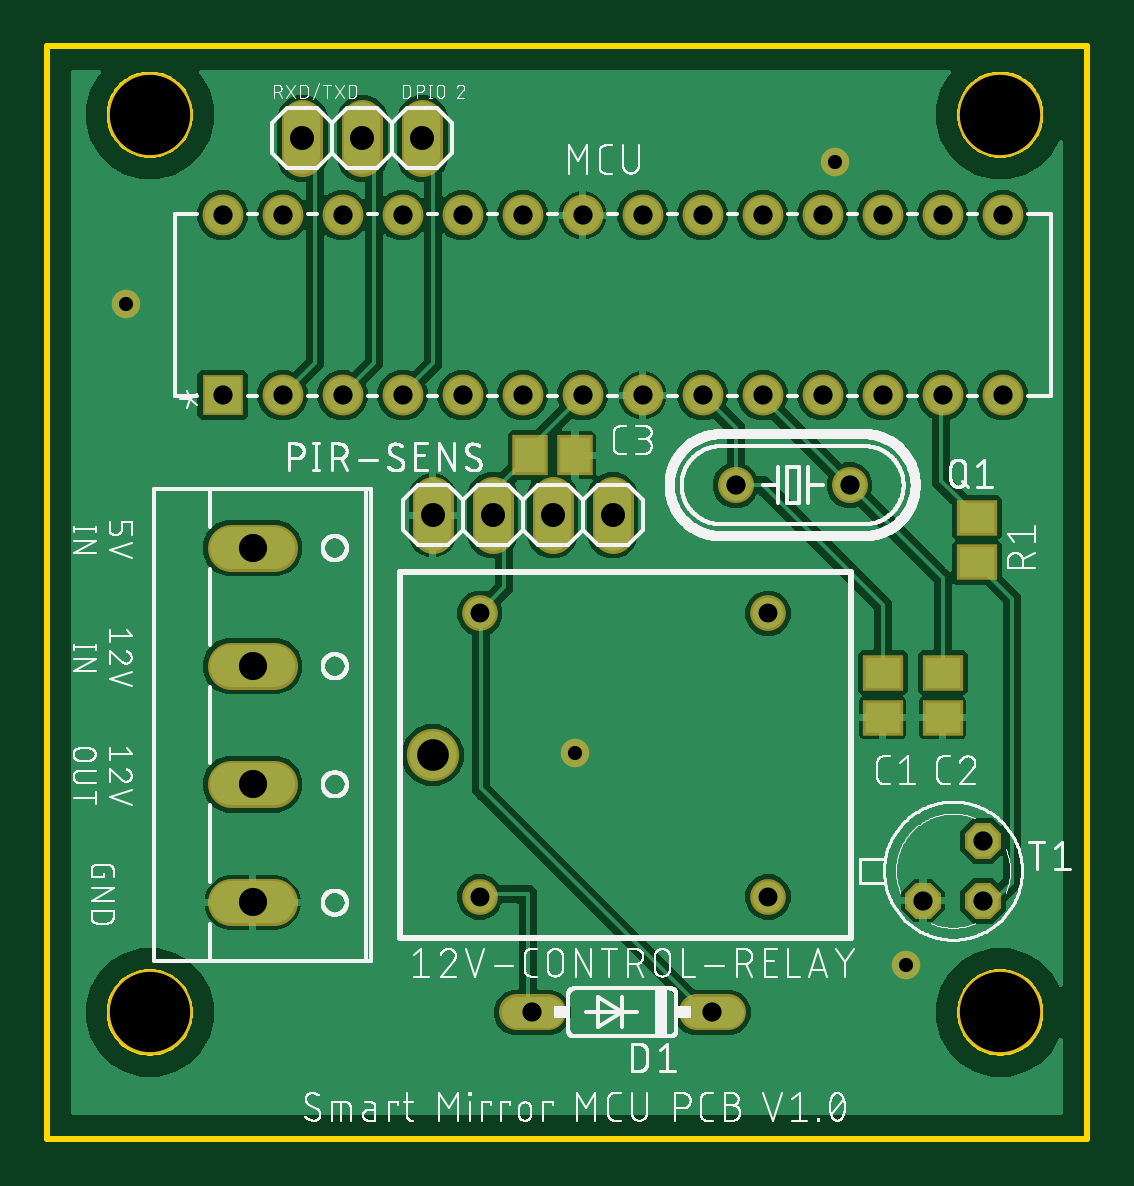
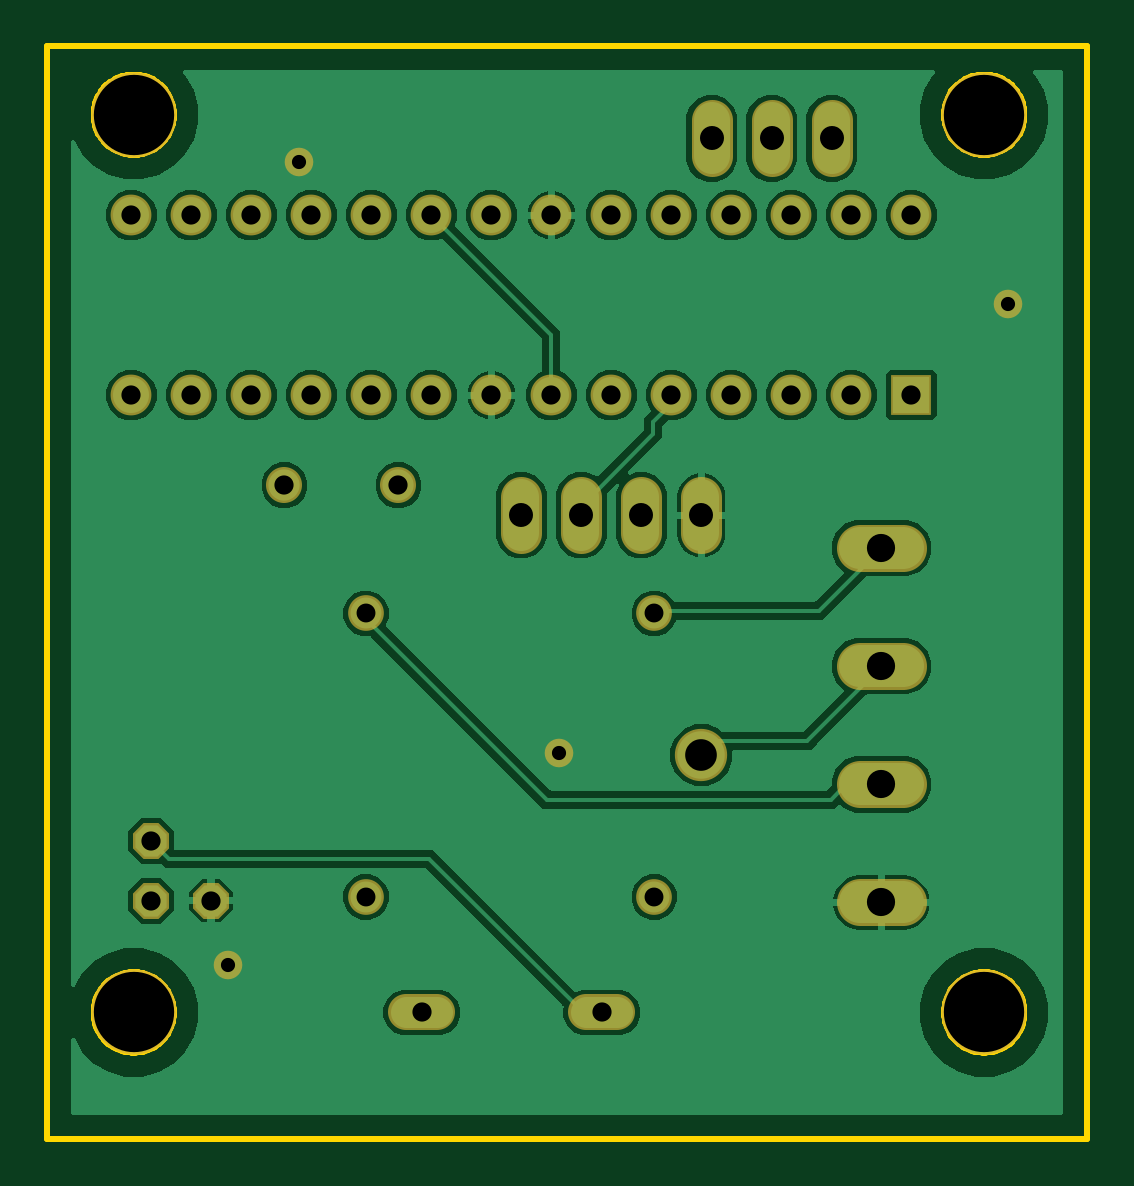
Circuit board: 8 layer files. Board 44.0 x 46.2 mm.
- bottom_copper: MCUschematic.GBL (39669 bytes)
- bottom_mask: MCUschematic.GBS (1772 bytes)
- outline: MCUschematic.GKO (26155 bytes)
- top_copper: MCUschematic.GTL (66318 bytes)
- top_silk: MCUschematic.GTO (137426 bytes)
- paste: MCUschematic.GTP (368 bytes)
- top_mask: MCUschematic.GTS (1992 bytes)
- drill: MCUschematic.XLN (956 bytes)

=== bottom_copper: MCUschematic.GBL (39669 bytes, source omitted) ===
=== bottom_mask: MCUschematic.GBS ===
G04 EAGLE Gerber RS-274X export*
G75*
%MOMM*%
%FSLAX34Y34*%
%LPD*%
%INSoldermask Bottom*%
%IPPOS*%
%AMOC8*
5,1,8,0,0,1.08239X$1,22.5*%
G01*
%ADD10C,3.603200*%
%ADD11C,2.213200*%
%ADD12C,1.511200*%
%ADD13R,1.727200X1.727200*%
%ADD14C,1.727200*%
%ADD15C,1.727200*%
%ADD16C,1.524000*%
%ADD17C,1.993900*%
%ADD18P,1.649562X8X22.500000*%
%ADD19C,1.524000*%
%ADD20C,1.209600*%


D10*
X20000Y360000D03*
X380000Y360000D03*
X380000Y-20000D03*
X20000Y-20000D03*
D11*
X139700Y88900D03*
D12*
X159700Y148900D03*
X159700Y28900D03*
X281700Y148900D03*
X281700Y28900D03*
D13*
X50800Y241300D03*
D14*
X76200Y241300D03*
X101600Y241300D03*
X127000Y241300D03*
X152400Y241300D03*
X177800Y241300D03*
X203200Y241300D03*
X228600Y241300D03*
X254000Y241300D03*
X279400Y241300D03*
X304800Y241300D03*
X330200Y241300D03*
X355600Y241300D03*
X381000Y241300D03*
X381000Y317500D03*
X355600Y317500D03*
X330200Y317500D03*
X304800Y317500D03*
X279400Y317500D03*
X254000Y317500D03*
X228600Y317500D03*
X203200Y317500D03*
X177800Y317500D03*
X152400Y317500D03*
X127000Y317500D03*
X101600Y317500D03*
X76200Y317500D03*
X50800Y317500D03*
D15*
X139700Y198120D02*
X139700Y182880D01*
X165100Y182880D02*
X165100Y198120D01*
X190500Y198120D02*
X190500Y182880D01*
X215900Y182880D02*
X215900Y198120D01*
D16*
X316230Y203200D03*
X267970Y203200D03*
D17*
X72454Y176600D02*
X54547Y176600D01*
X54547Y126600D02*
X72454Y126600D01*
X72454Y76600D02*
X54547Y76600D01*
X54547Y26600D02*
X72454Y26600D01*
D15*
X135400Y342380D02*
X135400Y357620D01*
X110000Y357620D02*
X110000Y342380D01*
X84600Y342380D02*
X84600Y357620D01*
D18*
X347300Y27300D03*
X372700Y27300D03*
X372700Y52700D03*
D19*
X264704Y-20000D02*
X251496Y-20000D01*
X188504Y-20000D02*
X175296Y-20000D01*
D20*
X10000Y280000D03*
X310000Y340000D03*
X340000Y0D03*
X200000Y90000D03*
M02*

=== outline: MCUschematic.GKO (26155 bytes, source omitted) ===
=== top_copper: MCUschematic.GTL (66318 bytes, source omitted) ===
=== top_silk: MCUschematic.GTO (137426 bytes, source omitted) ===
=== paste: MCUschematic.GTP ===
G04 EAGLE Gerber RS-274X export*
G75*
%MOMM*%
%FSLAX34Y34*%
%LPD*%
%INSolderpaste Top*%
%IPPOS*%
%AMOC8*
5,1,8,0,0,1.08239X$1,22.5*%
G01*
%ADD10R,1.500000X1.300000*%
%ADD11R,1.300000X1.500000*%


D10*
X330200Y104800D03*
X330200Y123800D03*
X355600Y104800D03*
X355600Y123800D03*
D11*
X181000Y215900D03*
X200000Y215900D03*
D10*
X370000Y189500D03*
X370000Y170500D03*
M02*

=== top_mask: MCUschematic.GTS ===
G04 EAGLE Gerber RS-274X export*
G75*
%MOMM*%
%FSLAX34Y34*%
%LPD*%
%INSoldermask Top*%
%IPPOS*%
%AMOC8*
5,1,8,0,0,1.08239X$1,22.5*%
G01*
%ADD10C,3.603200*%
%ADD11C,2.213200*%
%ADD12C,1.511200*%
%ADD13R,1.703200X1.503200*%
%ADD14R,1.503200X1.703200*%
%ADD15R,1.727200X1.727200*%
%ADD16C,1.727200*%
%ADD17C,1.727200*%
%ADD18C,1.524000*%
%ADD19C,1.993900*%
%ADD20P,1.649562X8X22.500000*%
%ADD21C,1.524000*%
%ADD22C,1.209600*%


D10*
X20000Y360000D03*
X380000Y360000D03*
X380000Y-20000D03*
X20000Y-20000D03*
D11*
X139700Y88900D03*
D12*
X159700Y148900D03*
X159700Y28900D03*
X281700Y148900D03*
X281700Y28900D03*
D13*
X330200Y104800D03*
X330200Y123800D03*
X355600Y104800D03*
X355600Y123800D03*
D14*
X181000Y215900D03*
X200000Y215900D03*
D15*
X50800Y241300D03*
D16*
X76200Y241300D03*
X101600Y241300D03*
X127000Y241300D03*
X152400Y241300D03*
X177800Y241300D03*
X203200Y241300D03*
X228600Y241300D03*
X254000Y241300D03*
X279400Y241300D03*
X304800Y241300D03*
X330200Y241300D03*
X355600Y241300D03*
X381000Y241300D03*
X381000Y317500D03*
X355600Y317500D03*
X330200Y317500D03*
X304800Y317500D03*
X279400Y317500D03*
X254000Y317500D03*
X228600Y317500D03*
X203200Y317500D03*
X177800Y317500D03*
X152400Y317500D03*
X127000Y317500D03*
X101600Y317500D03*
X76200Y317500D03*
X50800Y317500D03*
D17*
X139700Y198120D02*
X139700Y182880D01*
X165100Y182880D02*
X165100Y198120D01*
X190500Y198120D02*
X190500Y182880D01*
X215900Y182880D02*
X215900Y198120D01*
D18*
X316230Y203200D03*
X267970Y203200D03*
D19*
X72454Y176600D02*
X54547Y176600D01*
X54547Y126600D02*
X72454Y126600D01*
X72454Y76600D02*
X54547Y76600D01*
X54547Y26600D02*
X72454Y26600D01*
D17*
X135400Y342380D02*
X135400Y357620D01*
X110000Y357620D02*
X110000Y342380D01*
X84600Y342380D02*
X84600Y357620D01*
D20*
X347300Y27300D03*
X372700Y27300D03*
X372700Y52700D03*
D21*
X264704Y-20000D02*
X251496Y-20000D01*
X188504Y-20000D02*
X175296Y-20000D01*
D13*
X370000Y189500D03*
X370000Y170500D03*
D22*
X10000Y280000D03*
X310000Y340000D03*
X340000Y0D03*
X200000Y90000D03*
M02*

=== drill: MCUschematic.XLN ===
M48
;GenerationSoftware,Autodesk,EAGLE,9.6.2*%
;CreationDate,2022-01-17T18:12:27Z*%
FMAT,2
ICI,OFF
METRIC,TZ,000.000
T7C0.600
T6C0.800
T5C0.813
T4C1.016
T3C1.194
T2C1.340
T1C3.400
%
G90
M71
T1
X2000Y-2000
X2000Y36000
X38000Y36000
X38000Y-2000
T2
X13970Y8890
T3
X6350Y2660
X6350Y7660
X6350Y12660
X6350Y17660
T4
X13540Y35000
X21590Y19050
X19050Y19050
X16510Y19050
X13970Y19050
X11000Y35000
X8460Y35000
T5
X12700Y24130
X15240Y24130
X17780Y24130
X20320Y24130
X22860Y24130
X25400Y24130
X27940Y24130
X30480Y24130
X33020Y24130
X35560Y24130
X38100Y24130
X38100Y31750
X35560Y31750
X7620Y24130
X30480Y31750
X27940Y31750
X25400Y31750
X22860Y31750
X20320Y31750
X17780Y31750
X15240Y31750
X12700Y31750
X10160Y31750
X7620Y31750
X5080Y31750
X31623Y20320
X26797Y20320
X33020Y31750
X5080Y24130
X10160Y24130
X34730Y2730
X37270Y2730
X37270Y5270
X25810Y-2000
X18190Y-2000
T6
X28170Y14890
X15970Y2890
X28170Y2890
X15970Y14890
T7
X1000Y28000
X20000Y9000
X34000Y0
X31000Y34000
M30
